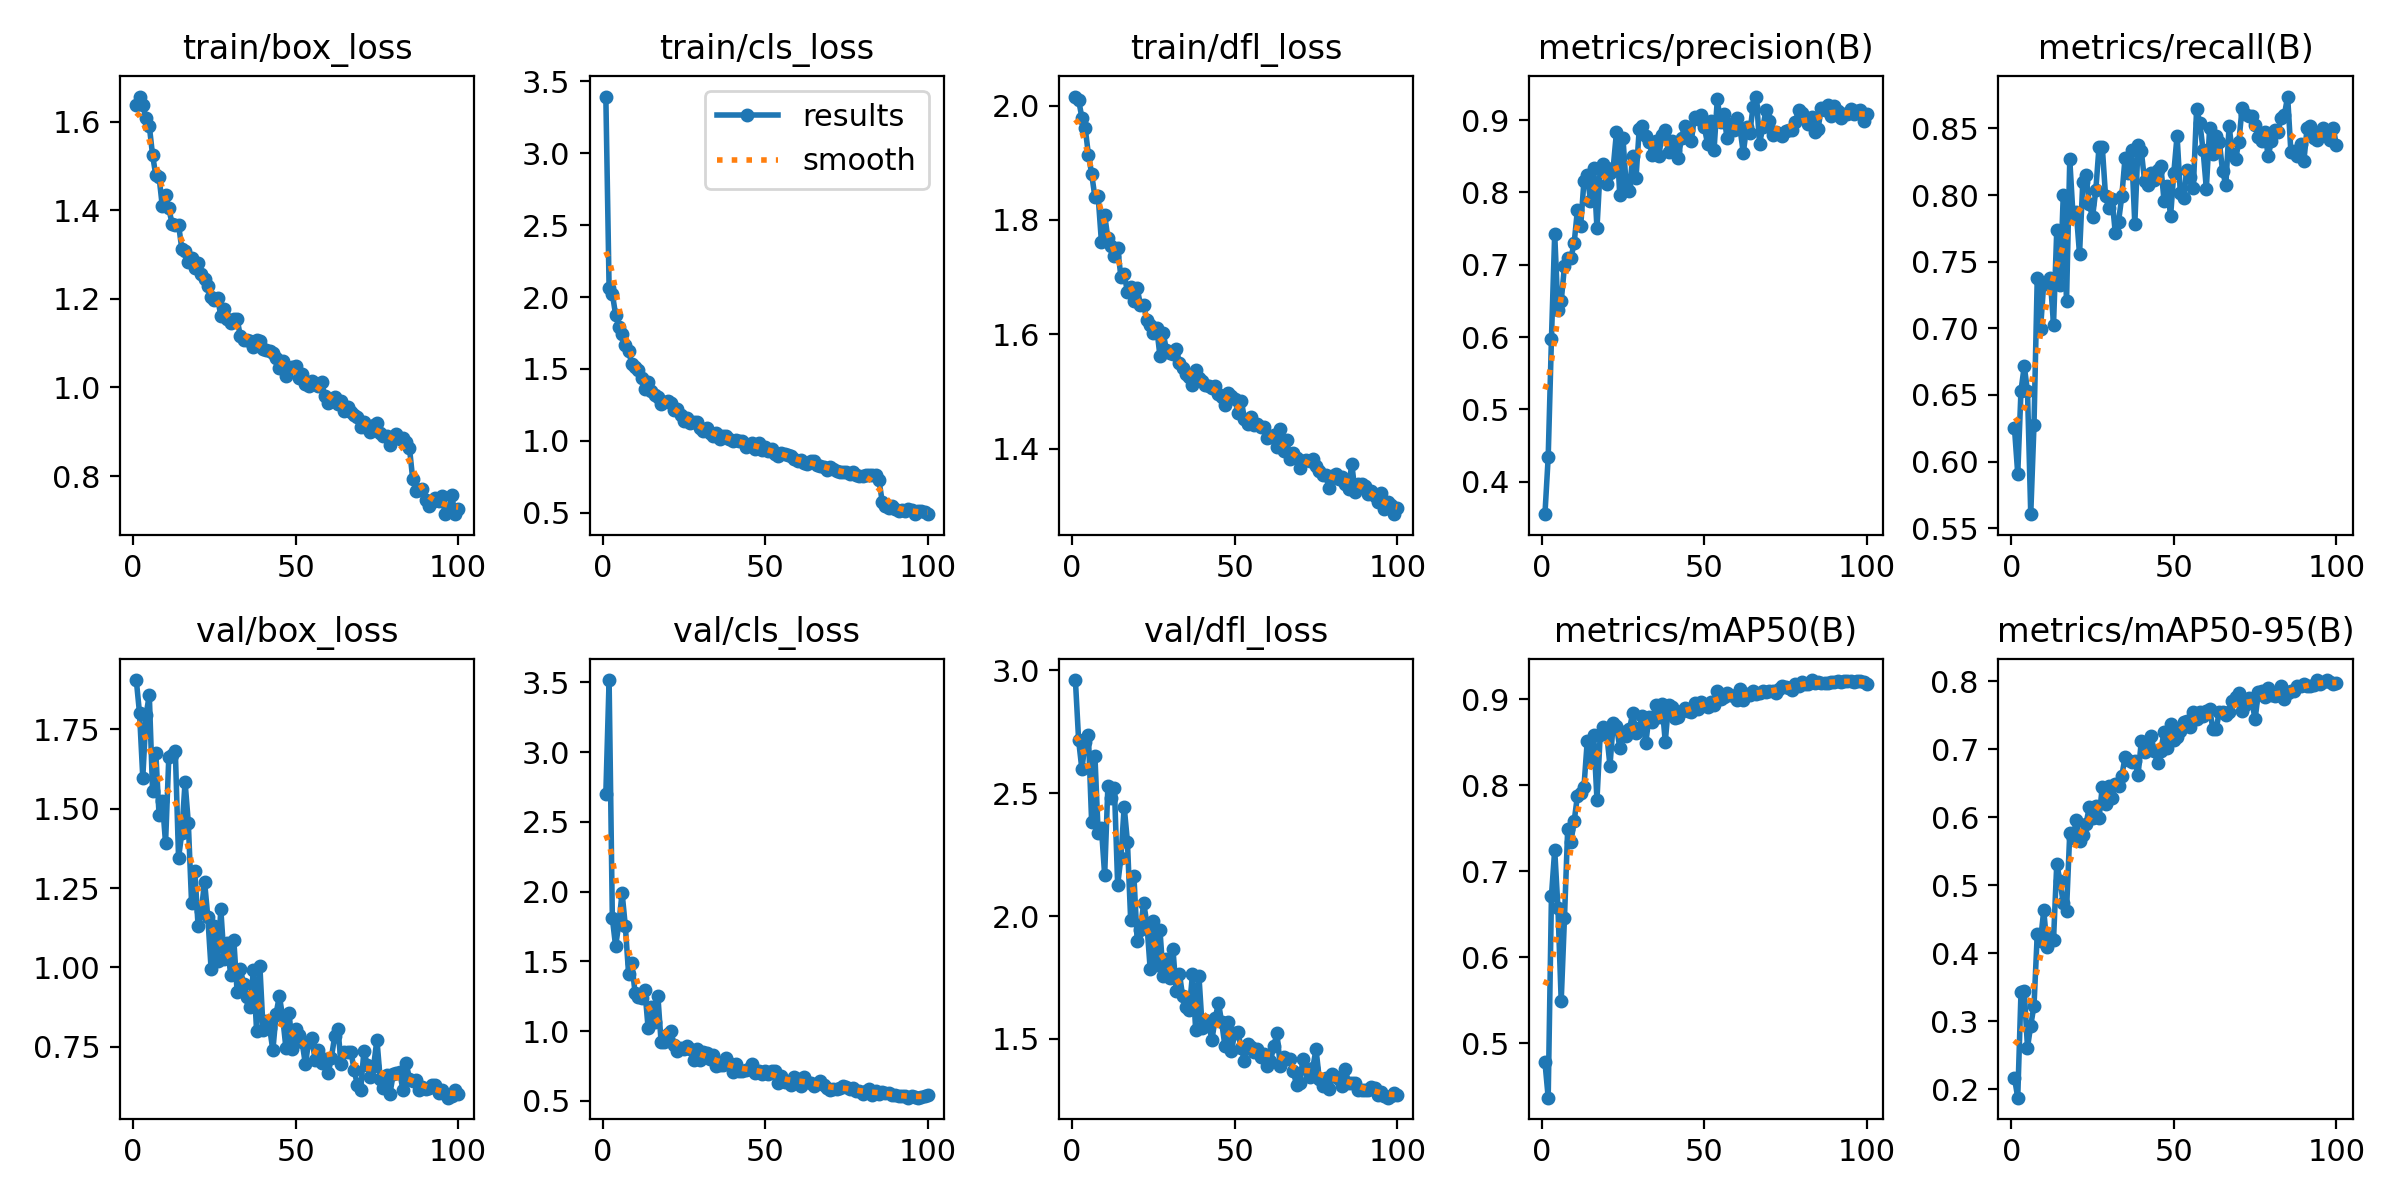

Source data for this figure (header and first rows):
epoch, time, train/box_loss, train/cls_loss, train/dfl_loss, metrics/precision(B), metrics/recall(B), metrics/mAP50(B), metrics/mAP50-95(B), val/box_loss, val/cls_loss, val/dfl_loss, lr/pg0, lr/pg1, lr/pg2
1, 121.6, 1.638, 3.394, 2.016, 0.3553, 0.625, 0.4784, 0.2168, 1.906, 2.701, 2.961, 0.0004147, 0.0004147, 0.0004147
2, 237.7, 1.657, 2.066, 2.01, 0.4342, 0.5908, 0.4369, 0.1878, 1.801, 3.517, 2.715, 0.0008311, 0.0008311, 0.0008311
3, 120, 1.637, 2.023, 1.979, 0.5976, 0.6533, 0.6713, 0.3428, 1.598, 1.809, 2.598, 0.001247, 0.001247, 0.001247
4, 234.9, 1.607, 1.877, 1.962, 0.7424, 0.6715, 0.7252, 0.3441, 1.795, 1.609, 2.709, 0.001247, 0.001247, 0.001247
5, 342.3, 1.59, 1.793, 1.914, 0.6379, 0.6529, 0.6574, 0.2615, 1.859, 1.768, 2.736, 0.001245, 0.001245, 0.001245
6, 450.9, 1.525, 1.745, 1.881, 0.6495, 0.5606, 0.5494, 0.2939, 1.558, 1.991, 2.382, 0.001242, 0.001242, 0.001242
7, 554.9, 1.479, 1.666, 1.84, 0.6979, 0.6277, 0.6452, 0.323, 1.677, 1.75, 2.654, 0.001239, 0.001239, 0.001239
8, 658.5, 1.476, 1.624, 1.841, 0.7092, 0.7381, 0.7495, 0.4281, 1.481, 1.408, 2.339, 0.001235, 0.001235, 0.001235
9, 764.2, 1.409, 1.535, 1.762, 0.7092, 0.6996, 0.7343, 0.4184, 1.526, 1.486, 2.36, 0.001231, 0.001231, 0.001231
10, 871.4, 1.435, 1.512, 1.809, 0.7308, 0.7339, 0.7586, 0.4633, 1.392, 1.27, 2.167, 0.001225, 0.001225, 0.001225
11, 976.8, 1.404, 1.491, 1.768, 0.7762, 0.7332, 0.788, 0.4088, 1.663, 1.244, 2.531, 0.00122, 0.00122, 0.00122
12, 1081, 1.37, 1.439, 1.754, 0.7541, 0.7375, 0.7911, 0.4239, 1.67, 1.24, 2.481, 0.001213, 0.001213, 0.001213
13, 1184, 1.366, 1.363, 1.736, 0.8159, 0.7027, 0.7982, 0.4194, 1.683, 1.295, 2.523, 0.001207, 0.001207, 0.001207
14, 1293, 1.367, 1.408, 1.75, 0.824, 0.7737, 0.8509, 0.5316, 1.345, 1.02, 2.127, 0.001199, 0.001199, 0.001199
15, 1400, 1.313, 1.345, 1.7, 0.7886, 0.7321, 0.8274, 0.506, 1.424, 1.169, 2.238, 0.001191, 0.001191, 0.001191
16, 1506, 1.309, 1.319, 1.706, 0.8335, 0.8001, 0.8578, 0.4738, 1.585, 1.068, 2.446, 0.001183, 0.001183, 0.001183
17, 1613, 1.282, 1.308, 1.674, 0.7505, 0.7201, 0.7831, 0.4628, 1.456, 1.253, 2.303, 0.001173, 0.001173, 0.001173
18, 1720, 1.292, 1.257, 1.683, 0.8341, 0.8267, 0.8589, 0.577, 1.204, 0.9181, 1.985, 0.001164, 0.001164, 0.001164
19, 1835, 1.27, 1.267, 1.659, 0.8394, 0.7845, 0.8672, 0.5691, 1.305, 0.9247, 2.162, 0.001154, 0.001154, 0.001154
20, 1948, 1.281, 1.279, 1.681, 0.8114, 0.7872, 0.8595, 0.5964, 1.131, 0.9776, 1.9, 0.001143, 0.001143, 0.001143
21, 117.7, 1.256, 1.263, 1.652, 0.8265, 0.7556, 0.8226, 0.5643, 1.178, 0.9968, 1.944, 0.001132, 0.001132, 0.001132
22, 229.5, 1.245, 1.214, 1.651, 0.8345, 0.8096, 0.8727, 0.5742, 1.271, 0.9008, 2.054, 0.00112, 0.00112, 0.00112
23, 338.2, 1.228, 1.221, 1.625, 0.8836, 0.8148, 0.8688, 0.5899, 1.158, 0.8543, 1.968, 0.001108, 0.001108, 0.001108
24, 450.5, 1.204, 1.181, 1.616, 0.7967, 0.793, 0.8437, 0.6148, 0.9963, 0.8786, 1.784, 0.001095, 0.001095, 0.001095
25, 559.6, 1.197, 1.138, 1.603, 0.8748, 0.7835, 0.8615, 0.5982, 1.13, 0.872, 1.981, 0.001082, 0.001082, 0.001082
26, 666, 1.201, 1.161, 1.611, 0.8086, 0.8034, 0.8572, 0.617, 1.019, 0.8924, 1.8, 0.001069, 0.001069, 0.001069
27, 773.9, 1.162, 1.123, 1.562, 0.8024, 0.8363, 0.8651, 0.5982, 1.183, 0.874, 1.945, 0.001055, 0.001055, 0.001055
28, 882, 1.178, 1.128, 1.602, 0.851, 0.836, 0.8841, 0.645, 1.026, 0.7909, 1.756, 0.00104, 0.00104, 0.00104
29, 989.4, 1.154, 1.13, 1.572, 0.8196, 0.7993, 0.8603, 0.6187, 1.076, 0.8677, 1.827, 0.001026, 0.001026, 0.001026
30, 1096, 1.146, 1.093, 1.568, 0.8881, 0.7902, 0.8663, 0.6462, 0.9776, 0.7925, 1.748, 0.00101, 0.00101, 0.00101
31, 1204, 1.154, 1.071, 1.566, 0.892, 0.7974, 0.8801, 0.6288, 1.085, 0.8518, 1.866, 0.0009949, 0.0009949, 0.0009949
32, 1314, 1.154, 1.093, 1.575, 0.8775, 0.7714, 0.8489, 0.6489, 0.9241, 0.8459, 1.694, 0.000979, 0.000979, 0.000979
33, 1420, 1.116, 1.056, 1.55, 0.8703, 0.7801, 0.879, 0.6457, 0.9961, 0.7985, 1.764, 0.0009628, 0.0009628, 0.0009628
34, 1526, 1.107, 1.033, 1.542, 0.8524, 0.799, 0.8736, 0.6604, 0.9469, 0.8308, 1.674, 0.0009462, 0.0009462, 0.0009462
35, 1635, 1.106, 1.051, 1.53, 0.8707, 0.8279, 0.8932, 0.6887, 0.9079, 0.7528, 1.631, 0.0009293, 0.0009293, 0.0009293
36, 1741, 1.104, 1.015, 1.525, 0.8499, 0.8167, 0.8788, 0.6843, 0.8752, 0.7559, 1.617, 0.0009122, 0.0009122, 0.0009122
37, 1848, 1.091, 1.037, 1.512, 0.88, 0.834, 0.8945, 0.6806, 0.9913, 0.7531, 1.763, 0.0008947, 0.0008947, 0.0008947
38, 1957, 1.108, 1.035, 1.538, 0.8869, 0.7783, 0.8504, 0.6832, 0.7994, 0.8101, 1.536, 0.000877, 0.000877, 0.000877
39, 2065, 1.105, 1.013, 1.524, 0.8553, 0.8374, 0.8935, 0.6622, 1.005, 0.769, 1.755, 0.000859, 0.000859, 0.000859
40, 2170, 1.086, 0.9987, 1.518, 0.8712, 0.833, 0.8911, 0.7115, 0.8026, 0.7052, 1.546, 0.0008408, 0.0008408, 0.0008408
41, 2282, 1.084, 1.009, 1.511, 0.8571, 0.8108, 0.8781, 0.6954, 0.8318, 0.7648, 1.576, 0.0008225, 0.0008225, 0.0008225
42, 2391, 1.083, 0.9991, 1.51, 0.8471, 0.8077, 0.8798, 0.7033, 0.8104, 0.7129, 1.555, 0.0008039, 0.0008039, 0.0008039
43, 2496, 1.077, 0.9982, 1.505, 0.8758, 0.8163, 0.8861, 0.7188, 0.7384, 0.7161, 1.497, 0.0007851, 0.0007851, 0.0007851
44, 2605, 1.067, 0.9602, 1.51, 0.8922, 0.8109, 0.8898, 0.6966, 0.8548, 0.7192, 1.584, 0.0007662, 0.0007662, 0.0007662
45, 2710, 1.043, 0.9703, 1.495, 0.8864, 0.8188, 0.886, 0.6789, 0.9102, 0.7288, 1.647, 0.0007472, 0.0007472, 0.0007472
46, 2824, 1.06, 0.9852, 1.491, 0.8709, 0.8219, 0.8855, 0.6979, 0.8446, 0.7618, 1.567, 0.000728, 0.000728, 0.000728
47, 2930, 1.027, 0.9459, 1.477, 0.905, 0.7954, 0.8953, 0.7256, 0.7477, 0.6998, 1.47, 0.0007088, 0.0007088, 0.0007088
48, 3038, 1.045, 0.9846, 1.498, 0.9012, 0.807, 0.889, 0.7011, 0.8563, 0.7141, 1.568, 0.0006895, 0.0006895, 0.0006895
49, 3147, 1.047, 0.9394, 1.491, 0.9067, 0.784, 0.8969, 0.7363, 0.7439, 0.6928, 1.452, 0.0006701, 0.0006701, 0.0006701
50, 3254, 1.049, 0.9571, 1.487, 0.8907, 0.8168, 0.894, 0.7141, 0.8068, 0.7124, 1.524, 0.0006507, 0.0006507, 0.0006507
51, 3362, 1.022, 0.9278, 1.463, 0.8674, 0.8446, 0.8914, 0.7184, 0.7867, 0.694, 1.527, 0.0006312, 0.0006312, 0.0006312
52, 3468, 1.031, 0.9429, 1.484, 0.8995, 0.8013, 0.8966, 0.7261, 0.7641, 0.7158, 1.461, 0.0006118, 0.0006118, 0.0006118
53, 3574, 1.007, 0.9054, 1.452, 0.8585, 0.7976, 0.8933, 0.7397, 0.6953, 0.7151, 1.412, 0.0005924, 0.0005924, 0.0005924
54, 3681, 1.003, 0.8979, 1.444, 0.9286, 0.819, 0.9093, 0.7408, 0.7656, 0.629, 1.478, 0.000573, 0.000573, 0.000573
55, 3794, 1.015, 0.9165, 1.456, 0.8975, 0.8134, 0.9002, 0.7319, 0.7774, 0.6781, 1.469, 0.0005537, 0.0005537, 0.0005537
56, 3901, 1.011, 0.9112, 1.442, 0.9088, 0.8054, 0.9023, 0.7548, 0.7075, 0.6359, 1.446, 0.0005345, 0.0005345, 0.0005345
57, 4013, 1.002, 0.9004, 1.443, 0.8747, 0.8645, 0.9074, 0.7439, 0.7397, 0.6317, 1.46, 0.0005153, 0.0005153, 0.0005153
58, 4120, 1.012, 0.8935, 1.438, 0.8946, 0.8541, 0.9049, 0.7545, 0.6996, 0.6134, 1.427, 0.0004963, 0.0004963, 0.0004963
59, 4232, 0.9795, 0.8721, 1.438, 0.887, 0.8335, 0.9034, 0.7484, 0.7105, 0.6736, 1.439, 0.0004774, 0.0004774, 0.0004774
60, 4338, 0.9647, 0.8576, 1.418, 0.9023, 0.8048, 0.8996, 0.7565, 0.666, 0.6594, 1.39, 0.0004586, 0.0004586, 0.0004586
... 40 more rows
